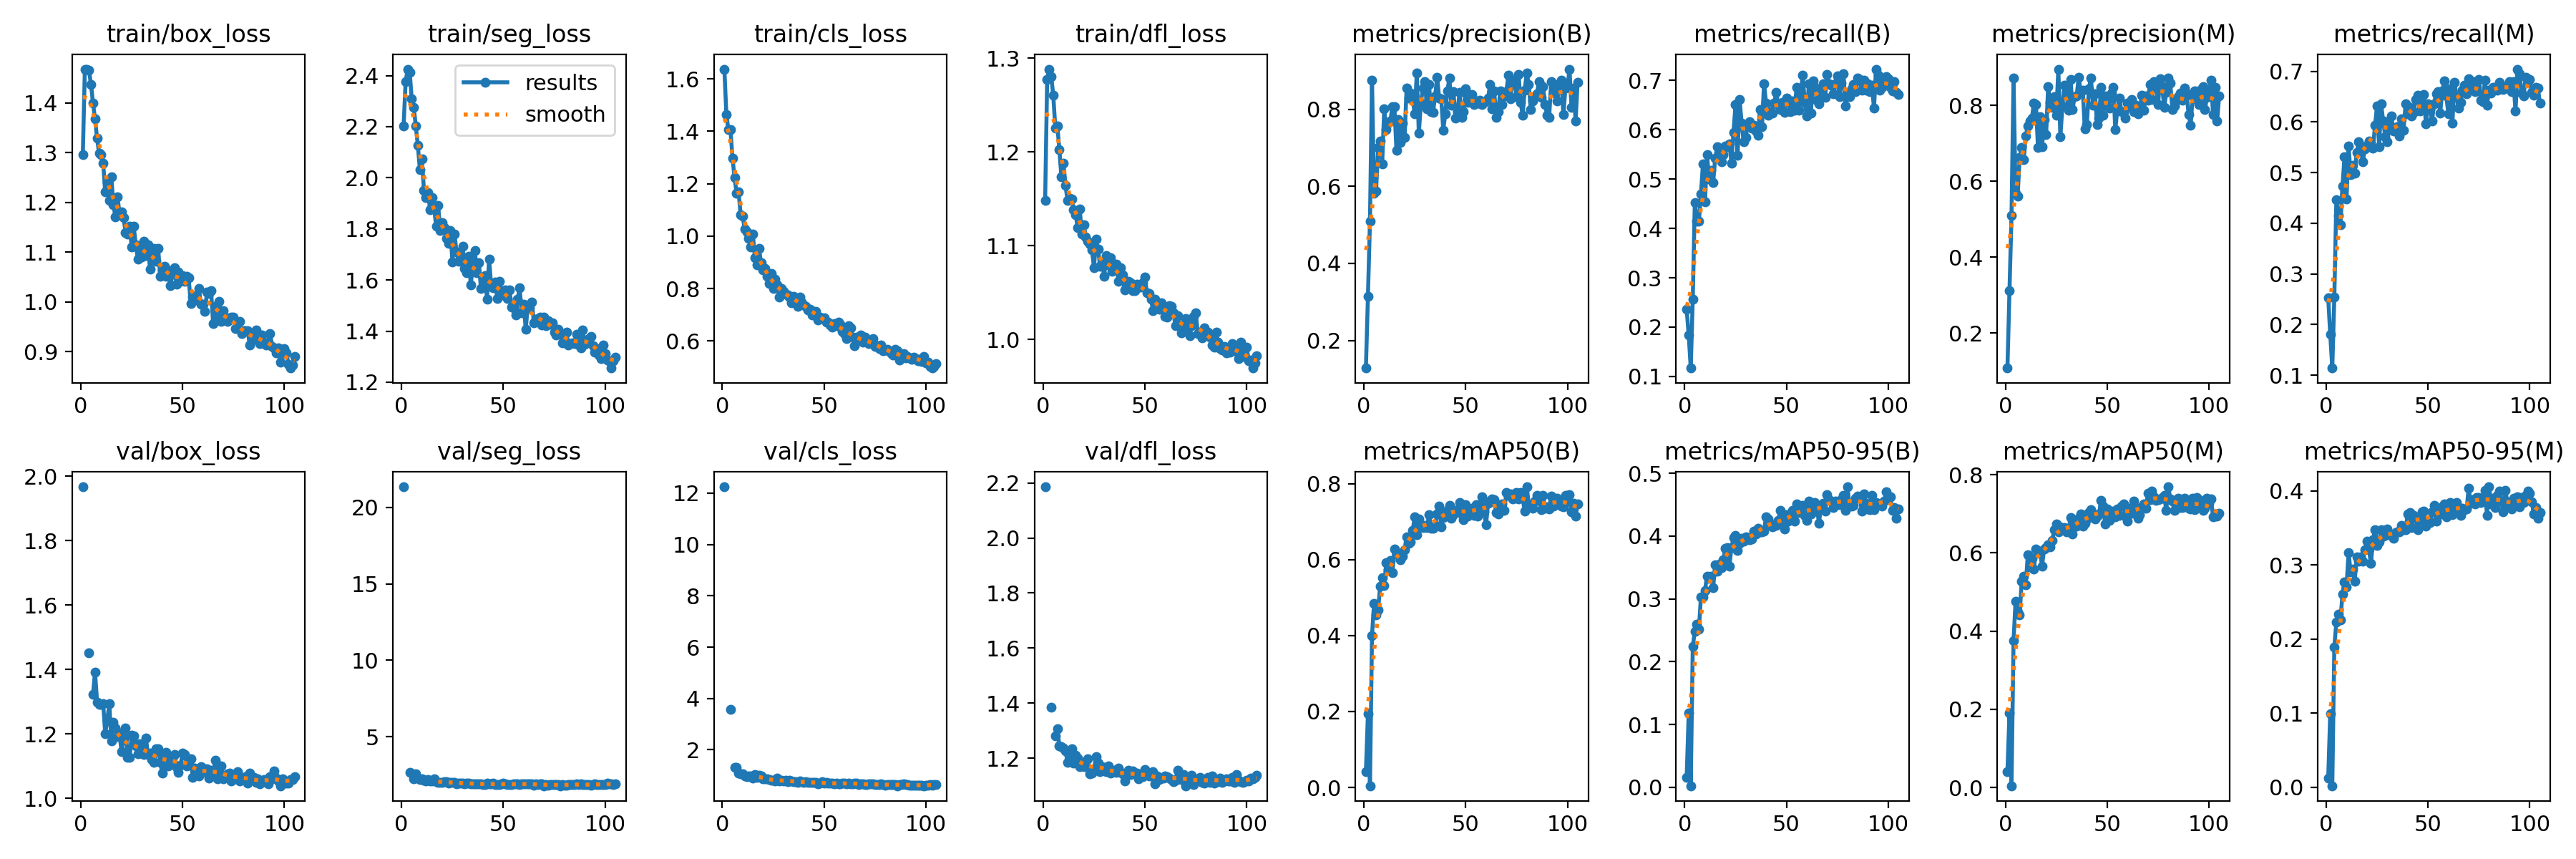

Data behind this chart, as committed beside it:
epoch, time, train/box_loss, train/seg_loss, train/cls_loss, train/dfl_loss, metrics/precision(B), metrics/recall(B), metrics/mAP50(B), metrics/mAP50-95(B), metrics/precision(M), metrics/recall(M), metrics/mAP50(M), metrics/mAP50-95(M), val/box_loss, val/seg_loss, val/cls_loss, val/dfl_loss, lr/pg0, lr/pg1, lr/pg2
1, 118.7, 1.296, 2.202, 1.637, 1.148, 0.1285, 0.2356, 0.0415, 0.01614, 0.1081, 0.2527, 0.04023, 0.0124, 1.967, 21.34, 12.25, 2.186, 0.000553, 0.000553, 0.000553
2, 223.7, 1.468, 2.377, 1.464, 1.278, 0.3142, 0.1842, 0.1943, 0.1182, 0.3114, 0.18, 0.1911, 0.09977, nan, nan, nan, nan, 0.001102, 0.001102, 0.001102
3, 327.4, 1.468, 2.425, 1.405, 1.288, 0.5102, 0.117, 0.0045, 0.00261, 0.5099, 0.1139, 0.00428, 0.00211, nan, nan, nan, nan, 0.001644, 0.001644, 0.001644
4, 431.4, 1.466, 2.414, 1.406, 1.281, 0.8761, 0.257, 0.4003, 0.2241, 0.8717, 0.2539, 0.3764, 0.1893, 1.452, 2.667, 3.579, 1.384, 0.001637, 0.001637, 0.001637
5, 535.7, 1.438, 2.309, 1.299, 1.26, 0.5826, 0.4526, 0.4841, 0.2488, 0.5682, 0.4465, 0.4767, 0.2228, nan, nan, nan, nan, 0.001627, 0.001627, 0.001627
6, 639.8, 1.4, 2.274, 1.224, 1.226, 0.5876, 0.415, 0.4546, 0.2599, 0.5608, 0.4153, 0.4491, 0.2337, 1.324, 2.247, 1.324, 1.28, 0.001617, 0.001617, 0.001617
7, 744, 1.368, 2.203, 1.164, 1.228, 0.7002, 0.4145, 0.4682, 0.2514, 0.6635, 0.3974, 0.4416, 0.2253, 1.393, 2.58, 1.314, 1.308, 0.001607, 0.001607, 0.001607
8, 847.8, 1.329, 2.126, 1.168, 1.202, 0.718, 0.4694, 0.5294, 0.3032, 0.6887, 0.4727, 0.5275, 0.2605, 1.299, 2.298, 1.101, 1.244, 0.001597, 0.001597, 0.001597
9, 951.9, 1.299, 2.033, 1.081, 1.173, 0.6586, 0.5311, 0.5522, 0.3036, 0.657, 0.5308, 0.5409, 0.2766, 1.293, 2.217, 1.063, 1.241, 0.001587, 0.001587, 0.001587
10, 1056, 1.296, 2.073, 1.075, 1.188, 0.8007, 0.4533, 0.5321, 0.3136, 0.7198, 0.4479, 0.5189, 0.27, 1.291, 2.231, 1.059, 1.238, 0.001577, 0.001577, 0.001577
11, 1160, 1.279, 1.952, 1.027, 1.164, 0.7462, 0.5497, 0.5916, 0.3364, 0.7468, 0.5523, 0.5947, 0.3166, 1.294, 2.171, 0.9747, 1.226, 0.001567, 0.001567, 0.001567
12, 1264, 1.221, 1.921, 1.015, 1.149, 0.7637, 0.4998, 0.5727, 0.333, 0.7599, 0.4961, 0.5643, 0.2902, 1.201, 2.101, 0.9622, 1.184, 0.001557, 0.001557, 0.001557
13, 1367, 1.24, 1.941, 0.9905, 1.151, 0.7697, 0.5178, 0.597, 0.3356, 0.7663, 0.5147, 0.5867, 0.2948, 1.243, 2.197, 0.9681, 1.192, 0.001547, 0.001547, 0.001547
14, 1471, 1.205, 1.876, 0.9576, 1.15, 0.8058, 0.4924, 0.5663, 0.3179, 0.8069, 0.499, 0.5587, 0.2777, 1.294, 2.117, 0.9937, 1.234, 0.001537, 0.001537, 0.001537
15, 1575, 1.251, 1.922, 1.008, 1.139, 0.8071, 0.5418, 0.627, 0.3548, 0.8035, 0.5393, 0.6101, 0.3105, 1.178, 2.107, 0.8851, 1.182, 0.001527, 0.001527, 0.001527
16, 1679, 1.196, 1.88, 0.9172, 1.133, 0.694, 0.5651, 0.6183, 0.344, 0.6894, 0.5609, 0.605, 0.3051, 1.237, 2.232, 1.034, 1.211, 0.001517, 0.001517, 0.001517
17, 1783, 1.171, 1.811, 0.8899, 1.119, 0.7723, 0.5504, 0.6118, 0.3556, 0.7708, 0.5492, 0.6037, 0.3103, 1.22, 2.063, 0.9309, 1.201, 0.001507, 0.001507, 0.001507
18, 1887, 1.211, 1.891, 0.9538, 1.139, 0.7129, 0.5352, 0.5989, 0.3501, 0.6906, 0.5211, 0.5666, 0.3049, 1.191, 2.028, 1.008, 1.17, 0.001497, 0.001497, 0.001497
19, 1991, 1.18, 1.794, 0.8978, 1.113, 0.7642, 0.55, 0.609, 0.3621, 0.7623, 0.5469, 0.6099, 0.3204, 1.203, 2.018, 0.9857, 1.184, 0.001487, 0.001487, 0.001487
20, 2095, 1.182, 1.825, 0.8704, 1.122, 0.7261, 0.5668, 0.6266, 0.3808, 0.7239, 0.5542, 0.613, 0.3317, 1.146, 2.001, 0.8704, 1.169, 0.001477, 0.001477, 0.001477
21, 2199, 1.17, 1.805, 0.8781, 1.109, 0.8551, 0.5654, 0.6598, 0.3815, 0.8508, 0.5618, 0.6216, 0.3209, 1.185, 2.044, 0.8695, 1.172, 0.001467, 0.001467, 0.001467
22, 2303, 1.14, 1.764, 0.8459, 1.105, 0.829, 0.572, 0.6437, 0.3525, 0.8075, 0.5574, 0.6149, 0.3017, 1.219, 2.038, 0.8729, 1.197, 0.001457, 0.001457, 0.001457
23, 2407, 1.137, 1.743, 0.8186, 1.102, 0.8425, 0.5324, 0.6461, 0.382, 0.7954, 0.5477, 0.6325, 0.3341, 1.127, 1.98, 0.8295, 1.143, 0.001447, 0.001447, 0.001447
24, 2511, 1.153, 1.795, 0.859, 1.096, 0.8256, 0.5951, 0.6774, 0.3972, 0.8233, 0.5939, 0.6595, 0.3477, 1.127, 2.022, 0.8071, 1.144, 0.001437, 0.001437, 0.001437
25, 2615, 1.11, 1.671, 0.7995, 1.076, 0.7872, 0.6511, 0.7118, 0.4008, 0.7754, 0.6315, 0.6743, 0.3262, 1.196, 2.025, 0.8042, 1.16, 0.001427, 0.001427, 0.001427
26, 2719, 1.153, 1.779, 0.8351, 1.107, 0.8946, 0.5476, 0.6646, 0.3765, 0.8961, 0.5513, 0.6537, 0.3311, 1.193, 2.002, 0.79, 1.206, 0.001417, 0.001417, 0.001417
27, 2823, 1.115, 1.71, 0.8137, 1.096, 0.7375, 0.6615, 0.7065, 0.3881, 0.7173, 0.6353, 0.6674, 0.3473, 1.162, 1.933, 0.8961, 1.182, 0.001407, 0.001407, 0.001407
28, 2927, 1.087, 1.674, 0.7685, 1.078, 0.8156, 0.6136, 0.6871, 0.3967, 0.7988, 0.6014, 0.6594, 0.3383, 1.138, 1.969, 0.7828, 1.152, 0.001397, 0.001397, 0.001397
29, 3031, 1.112, 1.686, 0.7999, 1.082, 0.854, 0.5753, 0.6845, 0.3924, 0.8531, 0.5712, 0.6646, 0.3398, 1.169, 1.961, 0.8024, 1.17, 0.001387, 0.001387, 0.001387
30, 3134, 1.09, 1.732, 0.7884, 1.067, 0.872, 0.5851, 0.6893, 0.3983, 0.8361, 0.5615, 0.654, 0.3486, 1.144, 1.962, 0.774, 1.157, 0.001377, 0.001377, 0.001377
31, 3239, 1.122, 1.646, 0.7789, 1.089, 0.8009, 0.6119, 0.6846, 0.3981, 0.7869, 0.5875, 0.6569, 0.3411, 1.137, 1.93, 0.8231, 1.15, 0.001367, 0.001367, 0.001367
32, 3342, 1.094, 1.627, 0.7762, 1.08, 0.8642, 0.6171, 0.7172, 0.3943, 0.8693, 0.6119, 0.6909, 0.3393, 1.187, 1.958, 0.748, 1.171, 0.001357, 0.001357, 0.001357
33, 3446, 1.115, 1.693, 0.7671, 1.087, 0.7927, 0.6041, 0.6827, 0.395, 0.7899, 0.5819, 0.6489, 0.3356, 1.136, 1.979, 0.8079, 1.146, 0.001347, 0.001347, 0.001347
34, 3550, 1.066, 1.581, 0.747, 1.073, 0.7923, 0.6091, 0.6824, 0.4074, 0.8241, 0.5828, 0.6716, 0.3438, 1.14, 1.915, 0.784, 1.147, 0.001337, 0.001337, 0.001337
35, 3655, 1.091, 1.66, 0.7702, 1.076, 0.8343, 0.5976, 0.6903, 0.4037, 0.8254, 0.5909, 0.6695, 0.3449, 1.12, 1.932, 0.7624, 1.155, 0.001327, 0.001327, 0.001327
36, 3759, 1.107, 1.715, 0.756, 1.08, 0.8828, 0.589, 0.7192, 0.4119, 0.874, 0.5724, 0.6892, 0.3443, 1.111, 1.921, 0.7649, 1.147, 0.001317, 0.001317, 0.001317
37, 3863, 1.082, 1.63, 0.7322, 1.062, 0.8279, 0.6411, 0.7414, 0.4072, 0.8362, 0.6056, 0.6998, 0.353, 1.153, 1.909, 0.7391, 1.163, 0.001307, 0.001307, 0.001307
38, 3967, 1.108, 1.667, 0.7669, 1.076, 0.8274, 0.6066, 0.6866, 0.4066, 0.8408, 0.5836, 0.6681, 0.3471, 1.154, 1.918, 0.7779, 1.149, 0.001297, 0.001297, 0.001297
39, 4071, 1.052, 1.566, 0.7475, 1.069, 0.746, 0.6939, 0.7104, 0.4082, 0.738, 0.6354, 0.6755, 0.3476, 1.111, 1.929, 0.7556, 1.142, 0.001287, 0.001287, 0.001287
40, 4175, 1.064, 1.608, 0.7376, 1.053, 0.7883, 0.654, 0.7262, 0.4312, 0.7491, 0.6157, 0.6862, 0.3689, 1.079, 1.877, 0.7404, 1.117, 0.001277, 0.001277, 0.001277
41, 4279, 1.071, 1.616, 0.7323, 1.055, 0.8465, 0.6295, 0.7287, 0.4268, 0.8448, 0.6283, 0.7036, 0.3706, 1.134, 1.877, 0.745, 1.146, 0.001267, 0.001267, 0.001267
42, 4383, 1.051, 1.526, 0.7193, 1.062, 0.8806, 0.6369, 0.7429, 0.4165, 0.8723, 0.6111, 0.7101, 0.3501, 1.143, 1.95, 0.7353, 1.156, 0.001257, 0.001257, 0.001257
43, 4487, 1.063, 1.682, 0.7216, 1.06, 0.8107, 0.6335, 0.7092, 0.4147, 0.8, 0.6193, 0.6913, 0.3667, 1.1, 1.891, 0.7327, 1.141, 0.001247, 0.001247, 0.001247
44, 4591, 1.032, 1.58, 0.7004, 1.052, 0.8454, 0.6544, 0.7172, 0.4182, 0.8319, 0.6447, 0.6878, 0.3633, 1.119, 1.896, 0.7238, 1.154, 0.001237, 0.001237, 0.001237
45, 4695, 1.056, 1.569, 0.7138, 1.052, 0.7759, 0.6761, 0.7258, 0.417, 0.7501, 0.6524, 0.6947, 0.3477, 1.125, 1.956, 0.722, 1.144, 0.001227, 0.001227, 0.001227
46, 4799, 1.069, 1.591, 0.7135, 1.059, 0.7927, 0.6508, 0.7316, 0.4246, 0.7662, 0.6221, 0.6997, 0.3601, 1.135, 1.875, 0.7412, 1.147, 0.001217, 0.001217, 0.001217
47, 4903, 1.036, 1.529, 0.6791, 1.056, 0.8441, 0.6409, 0.751, 0.4413, 0.8488, 0.6311, 0.7351, 0.3719, 1.097, 1.866, 0.6848, 1.125, 0.001207, 0.001207, 0.001207
48, 5007, 1.06, 1.596, 0.6907, 1.056, 0.7782, 0.6556, 0.7201, 0.4236, 0.7751, 0.6536, 0.7204, 0.3725, 1.081, 1.848, 0.7095, 1.135, 0.001197, 0.001197, 0.001197
49, 5111, 1.042, 1.556, 0.6865, 1.061, 0.7943, 0.6354, 0.7043, 0.4113, 0.8262, 0.5957, 0.6748, 0.3522, 1.104, 1.921, 0.7512, 1.132, 0.001187, 0.001187, 0.001187
50, 5215, 1.053, 1.541, 0.6898, 1.066, 0.8522, 0.665, 0.7454, 0.4338, 0.8221, 0.6364, 0.712, 0.3582, 1.14, 1.963, 0.6987, 1.16, 0.001177, 0.001177, 0.001177
51, 5319, 1.041, 1.562, 0.6727, 1.05, 0.8181, 0.656, 0.7149, 0.4238, 0.7925, 0.6262, 0.6828, 0.3568, 1.135, 1.902, 0.7168, 1.143, 0.001167, 0.001167, 0.001167
52, 5422, 1.051, 1.528, 0.6718, 1.049, 0.8265, 0.6368, 0.7239, 0.4309, 0.8325, 0.6019, 0.6909, 0.3718, 1.1, 1.883, 0.7044, 1.135, 0.001157, 0.001157, 0.001157
53, 5526, 1.048, 1.562, 0.661, 1.043, 0.8378, 0.6579, 0.735, 0.4413, 0.8473, 0.6354, 0.707, 0.3805, 1.11, 1.876, 0.7047, 1.135, 0.001147, 0.001147, 0.001147
54, 5630, 0.9967, 1.495, 0.6524, 1.03, 0.8117, 0.6395, 0.7167, 0.4237, 0.7365, 0.6552, 0.693, 0.3588, 1.124, 1.872, 0.6935, 1.15, 0.001137, 0.001137, 0.001137
55, 5734, 1.01, 1.492, 0.666, 1.043, 0.8214, 0.6865, 0.7438, 0.4506, 0.7908, 0.6591, 0.7131, 0.3669, 1.065, 1.894, 0.6633, 1.108, 0.001127, 0.001127, 0.001127
56, 5838, 1.012, 1.464, 0.6576, 1.036, 0.8157, 0.6401, 0.7135, 0.4373, 0.8192, 0.617, 0.6963, 0.3723, 1.095, 1.924, 0.7069, 1.134, 0.001117, 0.001117, 0.001117
57, 5942, 1.004, 1.524, 0.6728, 1.032, 0.8229, 0.6733, 0.7426, 0.4413, 0.7848, 0.6604, 0.7197, 0.3779, 1.082, 1.898, 0.6854, 1.121, 0.001107, 0.001107, 0.001107
58, 6046, 1.027, 1.569, 0.6642, 1.039, 0.8129, 0.7108, 0.7657, 0.4486, 0.7837, 0.6804, 0.7261, 0.3824, 1.07, 1.861, 0.6618, 1.127, 0.001097, 0.001097, 0.001097
59, 6151, 0.995, 1.471, 0.6375, 1.033, 0.8168, 0.6559, 0.7259, 0.4327, 0.7665, 0.6518, 0.6942, 0.3646, 1.098, 1.909, 0.6942, 1.127, 0.001087, 0.001087, 0.001087
60, 6254, 0.9949, 1.506, 0.6296, 1.024, 0.821, 0.6275, 0.6916, 0.4244, 0.8073, 0.616, 0.682, 0.3702, 1.092, 1.918, 0.7044, 1.135, 0.001077, 0.001077, 0.001077
... 45 more rows
